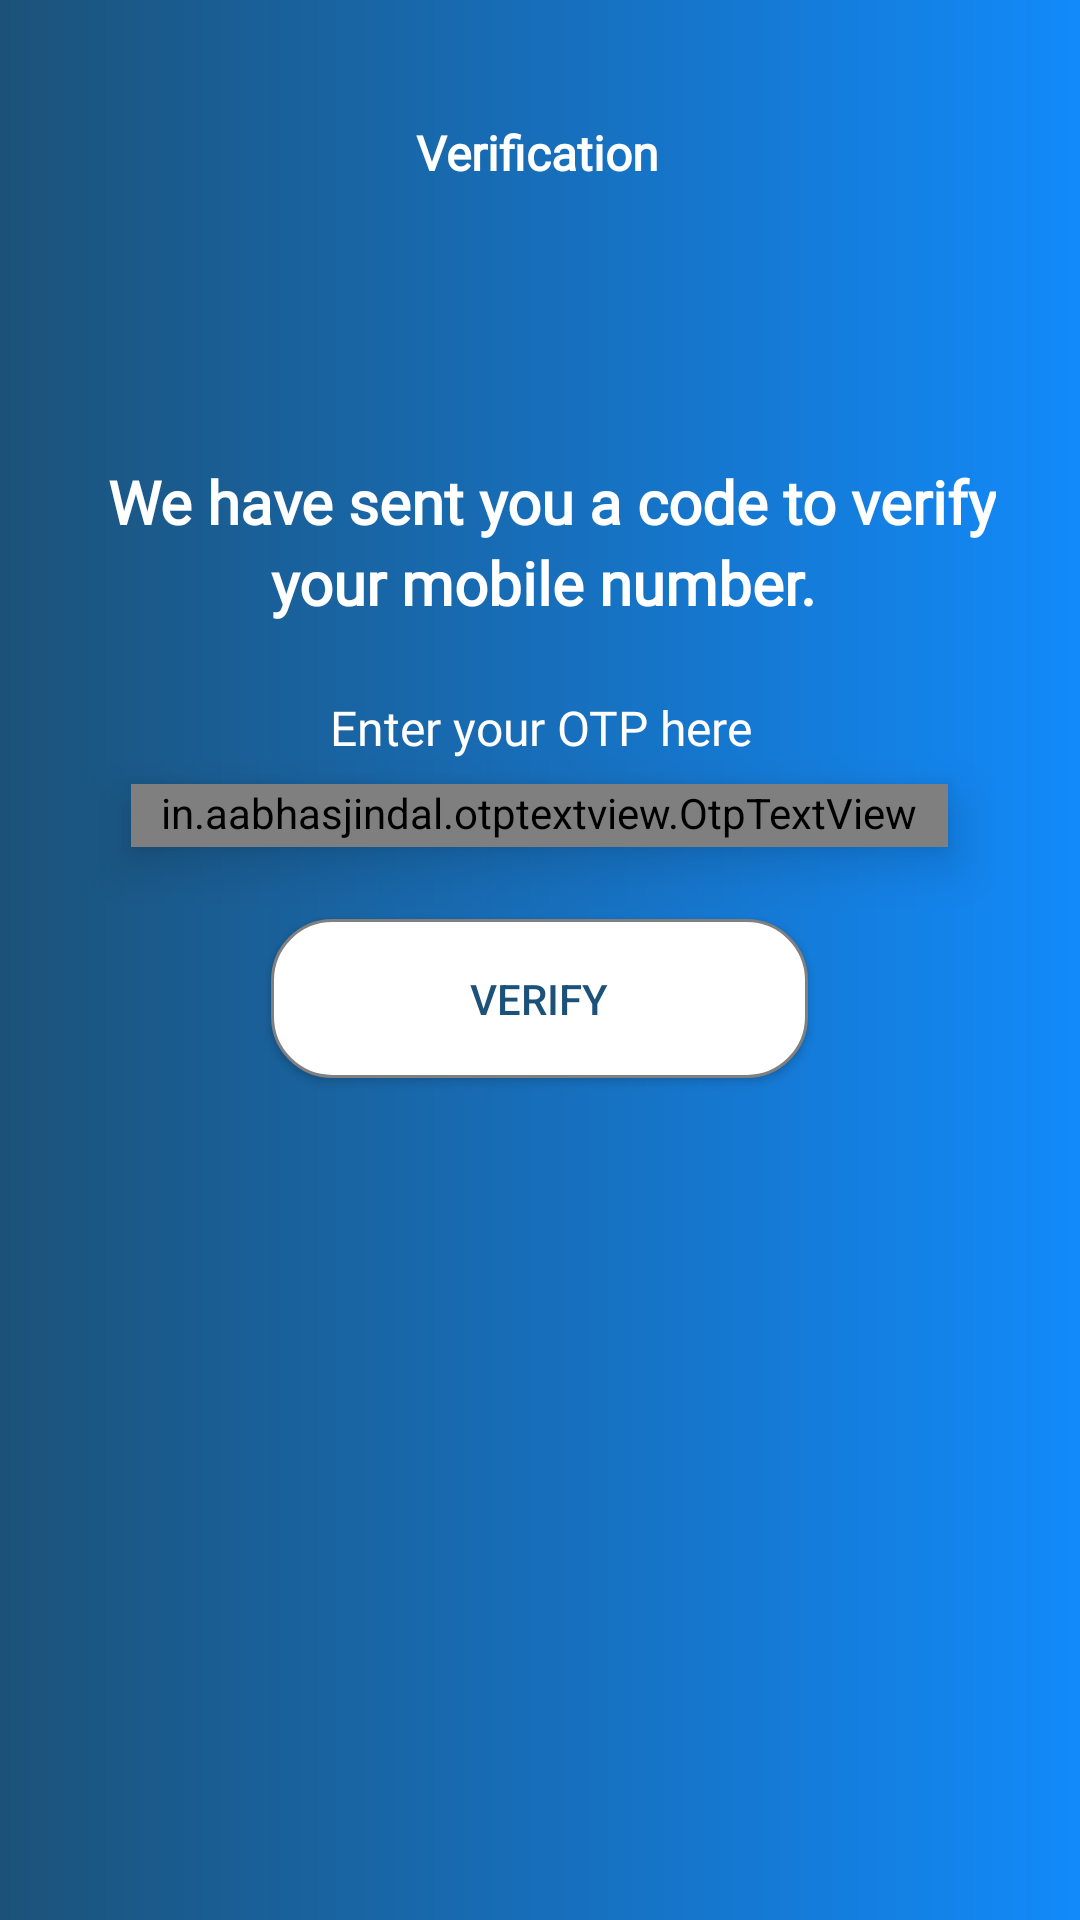

Android layout source for this screen:
<!-- AndroidManifest.xml: application theme Theme.Whatsapp20 -->
<!-- res/layout/activity_otp.xml -->
<?xml version="1.0" encoding="utf-8"?>
<androidx.constraintlayout.widget.ConstraintLayout xmlns:android="http://schemas.android.com/apk/res/android"
        xmlns:app="http://schemas.android.com/apk/res-auto"
        xmlns:tools="http://schemas.android.com/tools"
        android:layout_width="match_parent"
        android:layout_height="match_parent"
        android:background="@drawable/gradiant"
        android:visibility="visible"
        tools:context=".Activities.OTP">

    <TextView
            android:id="@+id/textView22"
            android:layout_width="wrap_content"
            android:layout_height="wrap_content"
            android:layout_marginTop="40dp"
            android:elevation="10dp"
            android:fontFamily="@font/poppins"
            android:paddingStart="15dp"
            android:paddingLeft="10dp"
            android:paddingEnd="16dp"
            android:paddingRight="10dp"
            android:text="Verification"
            android:textColor="@color/white"
            android:textSize="16sp"
            android:textStyle="bold"
            app:layout_constraintEnd_toEndOf="parent"
            app:layout_constraintHorizontal_bias="0.498"
            app:layout_constraintStart_toStartOf="parent"
            app:layout_constraintTop_toTopOf="parent" />

    <TextView
            android:id="@+id/textView21"
            android:layout_width="wrap_content"
            android:layout_height="wrap_content"
            android:layout_marginTop="92dp"
            android:elevation="10dp"
            android:fontFamily="@font/poppins"
            android:paddingStart="15dp"
            android:paddingLeft="10dp"
            android:paddingEnd="15dp"
            android:paddingRight="10dp"
            android:text="We have sent you a code to verify"
            android:textColor="@color/white"
            android:textSize="20sp"
            android:textStyle="bold"
            app:layout_constraintEnd_toEndOf="parent"
            app:layout_constraintHorizontal_bias="0.619"
            app:layout_constraintStart_toStartOf="parent"
            app:layout_constraintTop_toBottomOf="@+id/textView22" />

    <TextView
            android:id="@+id/textView20"
            android:layout_width="wrap_content"
            android:layout_height="wrap_content"
            android:elevation="10dp"
            android:fontFamily="@font/poppins"
            android:paddingStart="15dp"
            android:paddingLeft="10dp"
            android:paddingEnd="15dp"
            android:paddingRight="10dp"
            android:text="your mobile number."
            android:textColor="@color/white"
            android:textSize="20sp"
            android:textStyle="bold"
            app:layout_constraintEnd_toEndOf="@+id/textView21"
            app:layout_constraintHorizontal_bias="0.476"
            app:layout_constraintStart_toStartOf="@+id/textView21"
            app:layout_constraintTop_toBottomOf="@+id/textView21" />

    <TextView
            android:id="@+id/phNumber1"
            android:layout_width="wrap_content"
            android:layout_height="wrap_content"
            android:fontFamily="@font/poppins_light"
            android:textColor="#000000"
            android:textSize="24dp"
            android:textStyle="bold"
            android:visibility="visible"
            app:layout_constraintEnd_toEndOf="@+id/textView20"
            app:layout_constraintStart_toStartOf="@+id/textView20"
            app:layout_constraintTop_toBottomOf="@+id/textView20" />

    <TextView
            android:id="@+id/textView11"
            android:layout_width="wrap_content"
            android:layout_height="wrap_content"
            android:layout_marginTop="24dp"
            android:elevation="10dp"
            android:fontFamily="@font/poppins_light"
            android:gravity="center"
            android:paddingStart="15dp"
            android:paddingLeft="10dp"
            android:paddingEnd="15dp"
            android:paddingRight="10dp"
            android:text="Enter your OTP here"
            android:textColor="@color/white"
            android:textSize="16sp"
            app:layout_constraintBottom_toTopOf="@+id/otp_view"
            app:layout_constraintEnd_toEndOf="parent"
            app:layout_constraintStart_toStartOf="parent"
            app:layout_constraintTop_toBottomOf="@+id/textView20" />

    <in.aabhasjindal.otptextview.OtpTextView
            android:id="@+id/otp_view"
            android:layout_width="wrap_content"
            android:layout_height="wrap_content"
            android:layout_marginTop="8dp"
            android:background="@drawable/shadow"
            android:elevation="10dp"
            android:paddingLeft="10dp"
            android:paddingRight="10dp"
            android:paddingBottom="2dp"
            android:textColor="@color/black"
            app:bar_enabled="true"
            app:bar_height="2dp"
            app:height="40dp"
            app:layout_constraintBottom_toTopOf="@+id/button3"
            app:layout_constraintEnd_toEndOf="@+id/textView11"
            app:layout_constraintHorizontal_bias="0.504"
            app:layout_constraintStart_toStartOf="@+id/textView11"
            app:layout_constraintTop_toBottomOf="@+id/textView11"
            app:length="6"
            app:otp_text_size="24dp"
            app:width="40dp"
            android:focusableInTouchMode="true"/>

    <Button
            android:id="@+id/button3"
            android:layout_width="179dp"
            android:layout_height="53dp"
            android:layout_marginTop="24dp"
            android:background="@drawable/bt_border"
            android:elevation="20dp"
            android:paddingLeft="64dp"
            android:paddingTop="8dp"
            android:paddingRight="64dp"
            android:paddingBottom="8dp"
            android:text="verify"
            android:textColor="#1C5279"
            android:textColorHighlight="#040404"
            android:textColorLink="@color/white"
            app:circularflow_radiusInDP="20dp"
            app:layout_constraintEnd_toEndOf="@+id/otp_view"
            app:layout_constraintStart_toStartOf="@+id/otp_view"
            app:layout_constraintTop_toBottomOf="@+id/otp_view" />

</androidx.constraintlayout.widget.ConstraintLayout>
<!-- resources referenced by this layout -->
<resources>
  <color name="black">#FF000000</color>
  <color name="white">#FFFFFFFF</color>
  <!-- drawable bt_border (drawable) -->
  <?xml version="1.0" encoding="utf-8"?>
  <shape xmlns:android="http://schemas.android.com/apk/res/android">
      <stroke android:width="1dp"
              android:color="@color/Gray"></stroke>
      <solid android:color="@color/white"></solid>
      <corners android:radius="20dp"></corners>
  </shape>
  <!-- drawable gradiant (drawable) -->
  <?xml version="1.0" encoding="utf-8"?>
  <shape xmlns:android="http://schemas.android.com/apk/res/android">
  <gradient android:startColor="#1C5279"
          android:endColor="#128AFA">
  </gradient>
  </shape>
  <!-- drawable shadow (drawable) -->
  <?xml version="1.0" encoding="utf-8"?>
      <shape xmlns:android="http://schemas.android.com/apk/res/android">
      <stroke android:width="1dp"></stroke>
      <solid android:color="@color/white_gray"></solid>
      <corners android:radius="20dp"></corners>
      </shape>
  <style name="Theme.Whatsapp20" parent="Theme.AppCompat.DayNight.DarkActionBar">
          <item name="colorPrimary">@color/black</item>
          <item name="colorPrimaryDark">@color/light_black</item>
      </style>
  <color name="Gray">#808080</color>
  <color name="white_gray">#F0EEED</color>
  <color name="light_black">#2C3539</color>
</resources>
